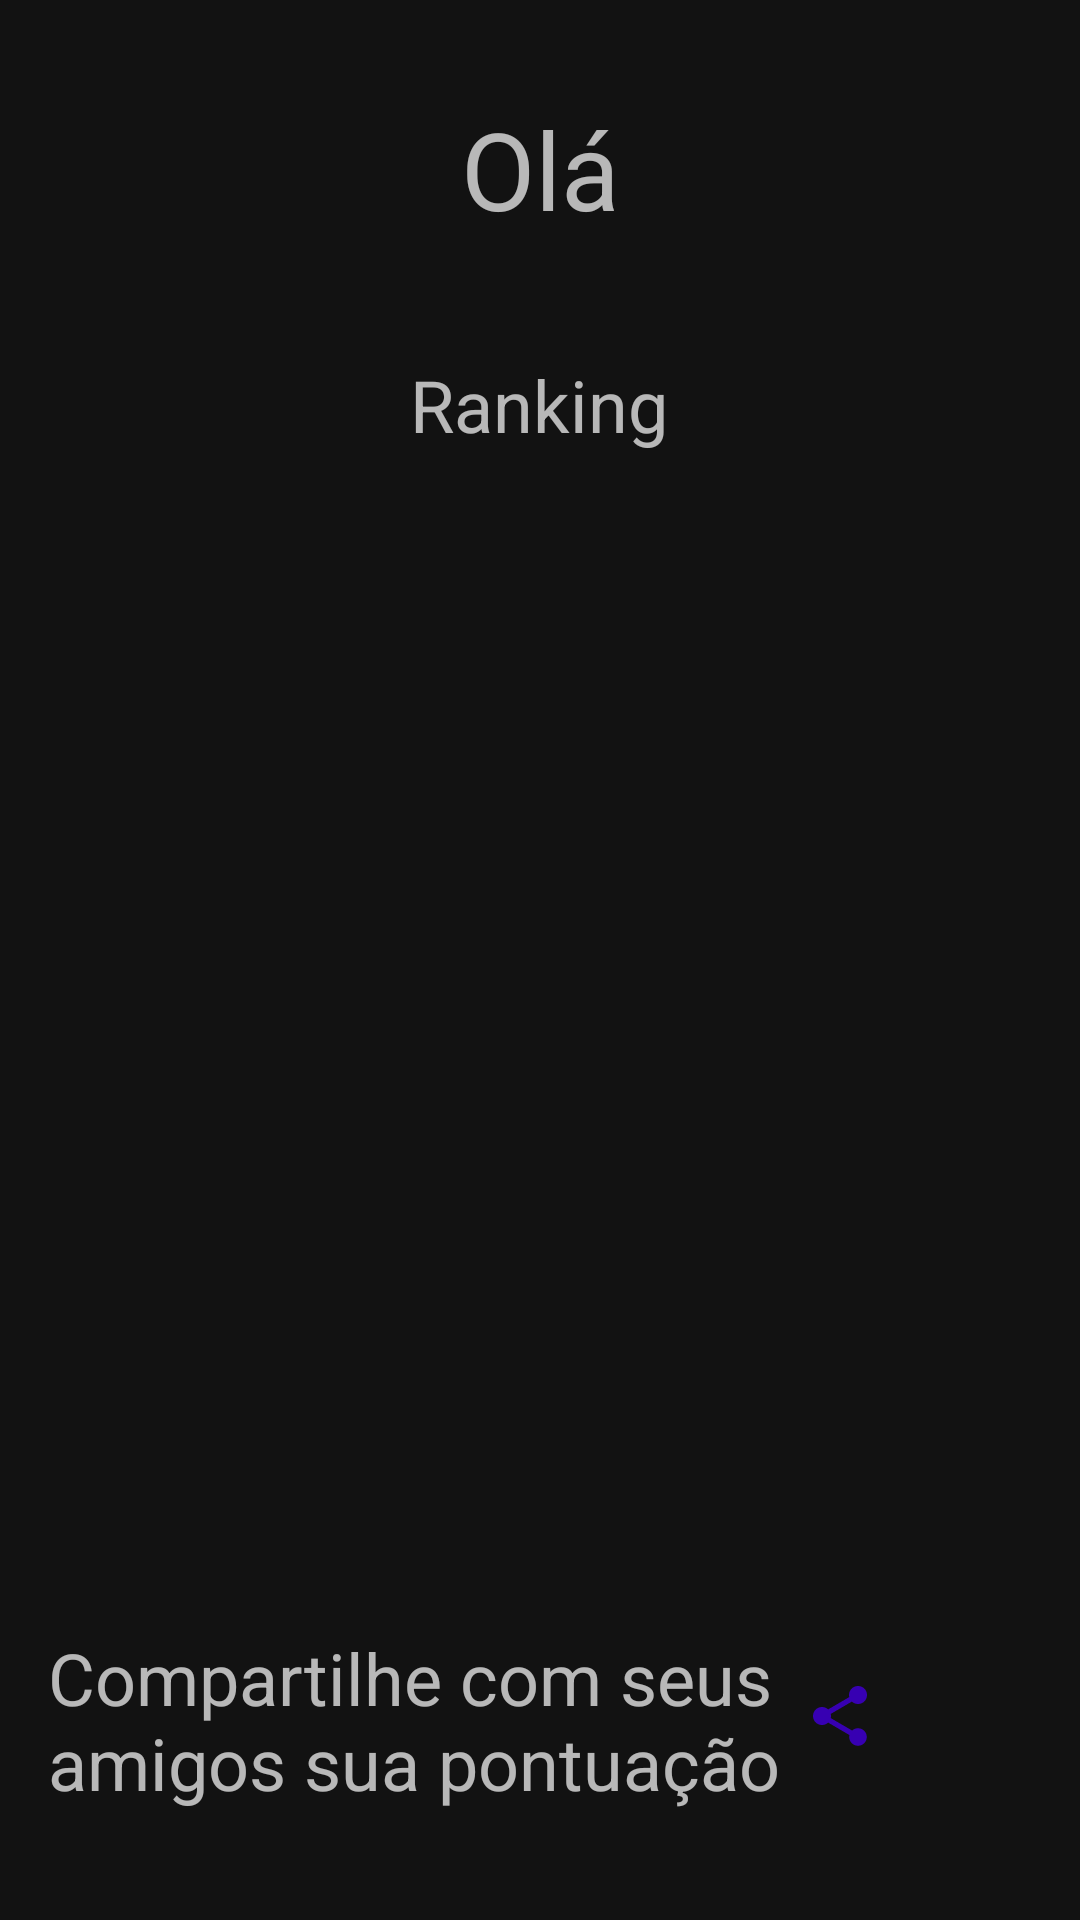

Reconstruct the res/layout file that produces this screen, plus the resources it refers to.
<!-- AndroidManifest.xml: application theme Theme.QuizAndroid_App -->
<!-- res/layout/fragment_resultado.xml -->
<?xml version="1.0" encoding="utf-8"?>
<FrameLayout xmlns:android="http://schemas.android.com/apk/res/android"
    xmlns:app="http://schemas.android.com/apk/res-auto"
    xmlns:tools="http://schemas.android.com/tools"
    android:layout_width="match_parent"
    android:layout_height="match_parent"
    tools:context=".ui.ResultadoFragment">

    <androidx.constraintlayout.widget.ConstraintLayout
        android:layout_width="match_parent"
        android:layout_height="match_parent">

        <TextView
            android:id="@+id/textView2"
            android:layout_width="wrap_content"
            android:layout_height="wrap_content"
            android:text="@string/textview"
            android:textSize="36sp"
            app:layout_constraintBottom_toBottomOf="parent"
            app:layout_constraintEnd_toEndOf="parent"
            app:layout_constraintStart_toStartOf="parent"
            app:layout_constraintTop_toTopOf="parent"
            app:layout_constraintVertical_bias="0.054" />

        <TextView
            android:id="@+id/textView"
            android:layout_width="285dp"
            android:layout_height="61dp"
            android:layout_marginStart="16dp"
            android:text="@string/share"
            android:textSize="24sp"
            app:layout_constraintBottom_toBottomOf="parent"
            app:layout_constraintEnd_toStartOf="@+id/imageButton3"
            app:layout_constraintHorizontal_bias="0.0"
            app:layout_constraintStart_toStartOf="parent"
            app:layout_constraintTop_toBottomOf="@+id/lista_resultado_jogador"
            app:layout_constraintVertical_bias="0.844" />

        <ImageButton
            android:id="@+id/imageButton3"
            android:layout_width="96dp"
            android:layout_height="92dp"
            android:layout_marginTop="48dp"
            android:layout_marginEnd="32dp"
            android:background="@android:color/transparent"
            android:src="@drawable/ic_baseline_share_24"
            app:layout_constraintBottom_toBottomOf="parent"
            app:layout_constraintEnd_toEndOf="parent"
            app:layout_constraintTop_toBottomOf="@+id/lista_resultado_jogador"
            app:layout_constraintVertical_bias="0.855" />

        <TextView
            android:id="@+id/textView3"
            android:layout_width="wrap_content"
            android:layout_height="wrap_content"
            android:text="@string/ranking"
            android:textSize="24sp"
            app:layout_constraintBottom_toBottomOf="parent"
            app:layout_constraintEnd_toEndOf="parent"
            app:layout_constraintHorizontal_bias="0.499"
            app:layout_constraintStart_toStartOf="parent"
            app:layout_constraintTop_toBottomOf="@+id/textView2"
            app:layout_constraintVertical_bias="0.073" />

        <androidx.recyclerview.widget.RecyclerView
            android:id="@+id/lista_resultado_jogador"
            android:layout_width="326dp"
            android:layout_height="154dp"
            android:layout_marginTop="44dp"
            app:layoutManager="androidx.recyclerview.widget.LinearLayoutManager"
            app:layout_constraintEnd_toEndOf="parent"
            app:layout_constraintHorizontal_bias="0.623"
            app:layout_constraintStart_toStartOf="parent"
            app:layout_constraintTop_toBottomOf="@+id/textView3" />

    </androidx.constraintlayout.widget.ConstraintLayout>
</FrameLayout>
<!-- resources referenced by this layout -->
<resources>
  <!-- drawable ic_baseline_share_24 (drawable) -->
  <vector android:height="24dp" android:tint="#3700B2"
      android:viewportHeight="24" android:viewportWidth="24"
      android:width="24dp" xmlns:android="http://schemas.android.com/apk/res/android">
      <path android:fillColor="@android:color/white" android:pathData="M18,16.08c-0.76,0 -1.44,0.3 -1.96,0.77L8.91,12.7c0.05,-0.23 0.09,-0.46 0.09,-0.7s-0.04,-0.47 -0.09,-0.7l7.05,-4.11c0.54,0.5 1.25,0.81 2.04,0.81 1.66,0 3,-1.34 3,-3s-1.34,-3 -3,-3 -3,1.34 -3,3c0,0.24 0.04,0.47 0.09,0.7L8.04,9.81C7.5,9.31 6.79,9 6,9c-1.66,0 -3,1.34 -3,3s1.34,3 3,3c0.79,0 1.5,-0.31 2.04,-0.81l7.12,4.16c-0.05,0.21 -0.08,0.43 -0.08,0.65 0,1.61 1.31,2.92 2.92,2.92 1.61,0 2.92,-1.31 2.92,-2.92s-1.31,-2.92 -2.92,-2.92z"/>
  </vector>
  <string name="ranking">Ranking</string>
  <string name="share">Compartilhe com seus amigos sua pontuação</string>
  <string name="textview">Olá</string>
  <style name="Theme.QuizAndroid_App" parent="Theme.MaterialComponents.NoActionBar">
          
          <item name="colorPrimary">@color/purple_500</item>
          <item name="colorPrimaryVariant">@color/purple_700</item>
          <item name="colorOnPrimary">@color/white</item>
          
          <item name="colorSecondary">@color/teal_200</item>
          <item name="colorSecondaryVariant">@color/teal_700</item>
          <item name="colorOnSecondary">@color/black</item>
          
          <item name="android:statusBarColor" tools:targetApi="l">?attr/colorPrimaryVariant</item>
          
      </style>
  <!-- not gathered from this repository: default colours our renderer supplied (Android Studio template values) -->
  <color name="purple_500">#FF6200EE</color>
  <color name="purple_700">#FF3700B3</color>
  <color name="teal_200">#FF03DAC5</color>
  <color name="teal_700">#FF018786</color>
  <color name="black">#FF000000</color>
  <color name="white">#FFFFFFFF</color>
</resources>
